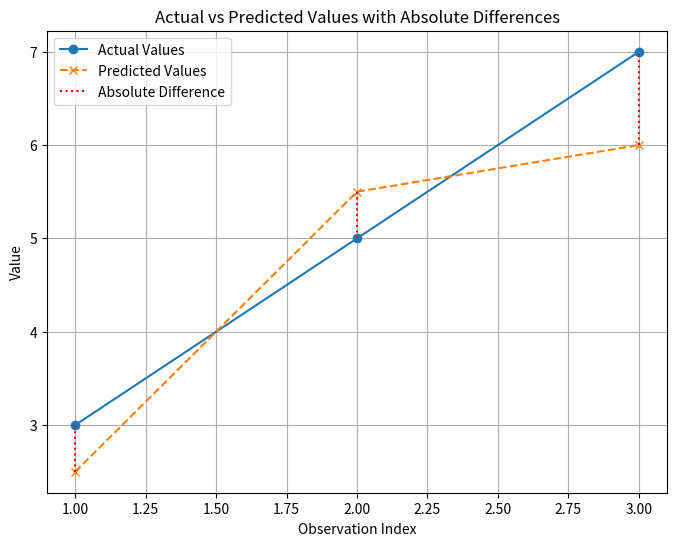

Write Python code to recreate this figure.
import matplotlib.pyplot as plt

# Actual and predicted values
actual = [3, 5, 7]
predicted = [2.5, 5.5, 6]
indices = range(1, len(actual) + 1)

# Calculate absolute differences
absolute_diff = [abs(a - p) for a, p in zip(actual, predicted)]

# Plot actual vs predicted values
plt.figure(figsize=(8, 6))
plt.plot(indices, actual, marker='o', linestyle='-', label='Actual Values')
plt.plot(indices, predicted, marker='x', linestyle='--', label='Predicted Values')

# Highlight the absolute differences
for i, (a, p, diff) in enumerate(zip(actual, predicted, absolute_diff)):
    plt.vlines(i + 1, min(a, p), max(a, p), colors='red', linestyles='dotted', label='Absolute Difference' if i == 0 else "")

plt.xlabel('Observation Index')
plt.ylabel('Value')
plt.title('Actual vs Predicted Values with Absolute Differences')
plt.legend()
plt.grid(True)
plt.show()
